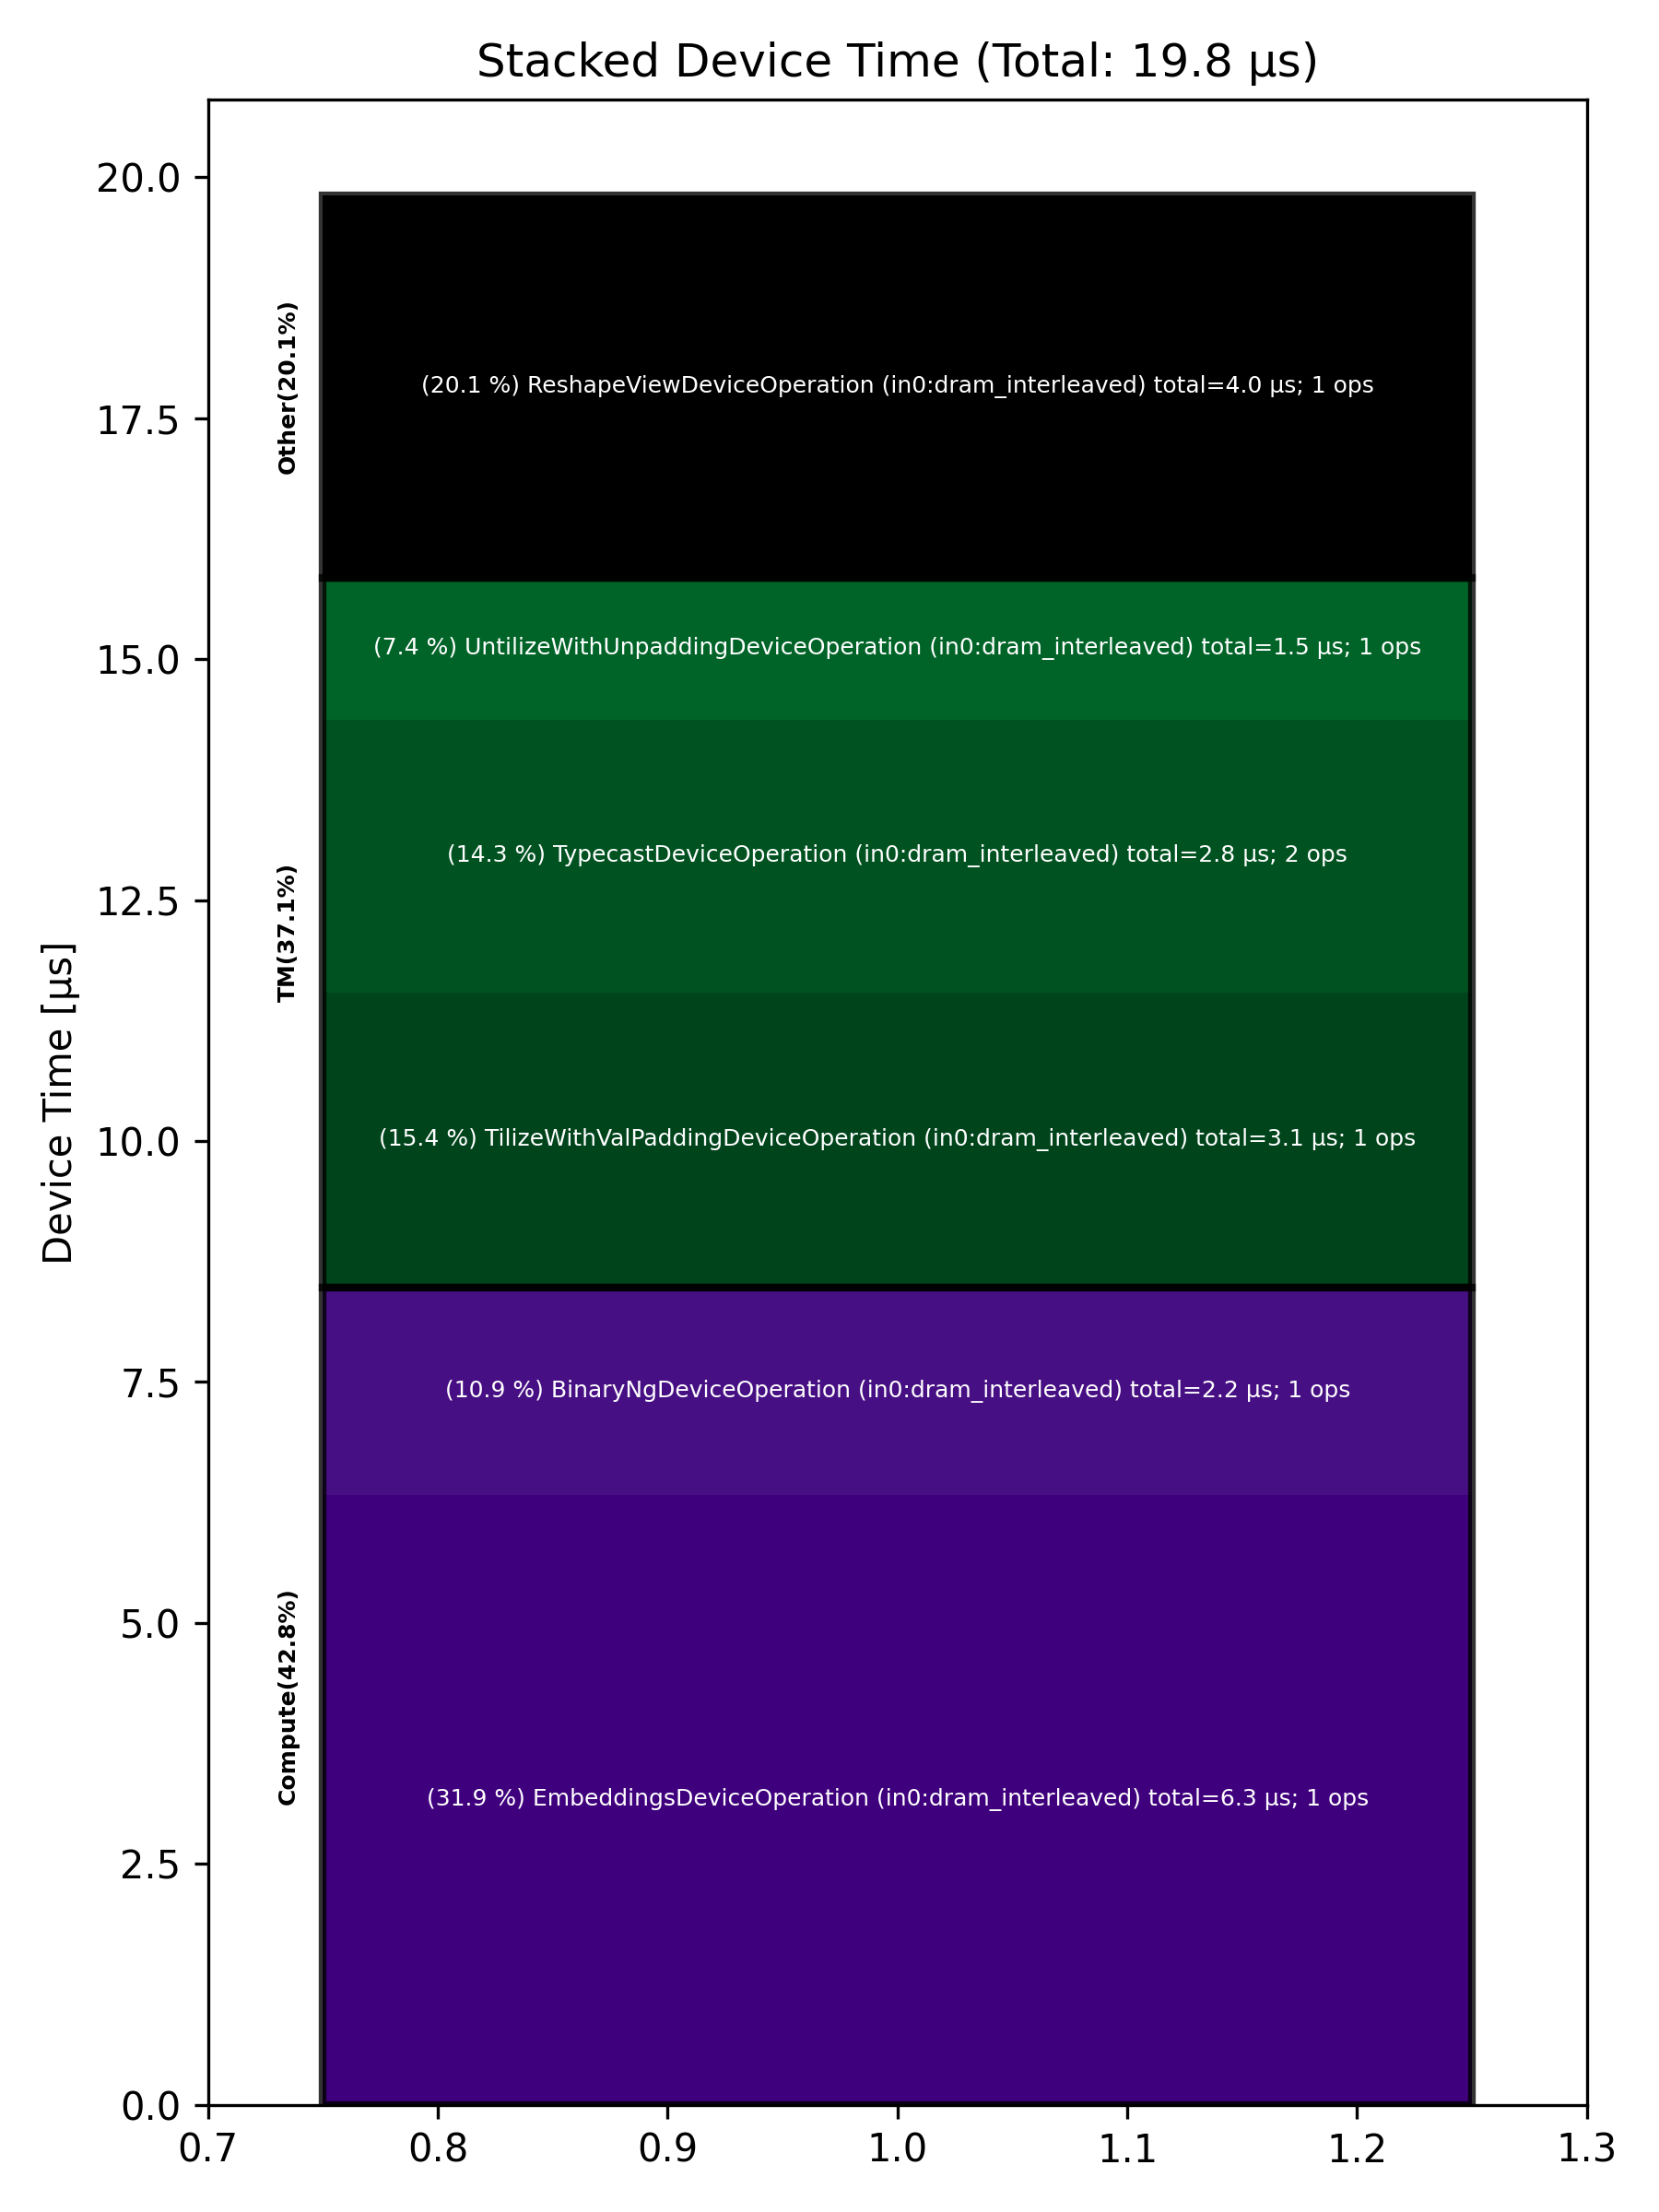

Data behind this chart, as committed beside it:
Total % [%], Op Code, Device Time Sum [μs], Op Count, Op Category, Min FLOPs [%], Max FLOPs [%], Mean FLOPs [%], Std FLOPs [%], Weighted Mean FLOPs [%]
31.93, EmbeddingsDeviceOperation (in0:dram_inte…, 6.33, 1, Compute, , , , , 
20.05, ReshapeViewDeviceOperation (in0:dram_int…, 3.97, 1, Other, , , , , 
15.42, TilizeWithValPaddingDeviceOperation (in0…, 3.06, 1, TM, , , , , 
14.32, TypecastDeviceOperation (in0:dram_interl…, 2.84, 2, TM, , , , , 
10.88, BinaryNgDeviceOperation (in0:dram_interl…, 2.16, 1, Compute, , , , , 
7.40, UntilizeWithUnpaddingDeviceOperation (in…, 1.47, 1, TM, , , , , 
